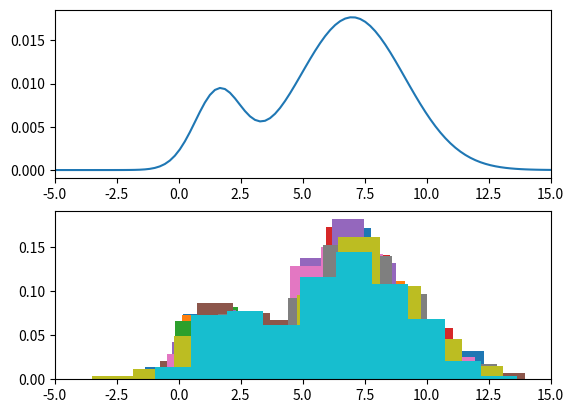

Generate this figure with matplotlib:
# -*- coding: utf-8 -*-

import numpy as np
import matplotlib.pyplot as plt
from scipy.stats import norm

# Prior belief
prior_mean = 7
prior_std = 3

# Likelihood belief
data_mean = 1
data_std = 1

#MCMC hyperparameters
N = 1000 #Number of iterations
N_chains = 10
std_proposal = 5

def get_candidate(loc):
    return np.random.normal(loc=loc, scale=std_proposal)

def prior(x):
    return norm.pdf(x,loc=prior_mean,scale=prior_std)

def likelihood(x):
    return norm.pdf(x,loc=data_mean,scale=data_std) + norm.pdf(x,loc=prior_mean,scale=prior_std)

def posterior(x):
    return likelihood(x)*prior(x)

def metropolis_chain(posterior, N):
    
    samples = []
    rejected = 0
    # Initialise the algorithm
    x_current = np.random.normal(loc=np.random.normal(),scale=np.abs(np.random.normal()))
    
    for i in range(N):
        samples.append(x_current)
        x_candidate = get_candidate(x_current)
        p_acceptance = (posterior(x_candidate))/(posterior(x_current))
        if p_acceptance > np.random.uniform():
            x_current = x_candidate
        else:
            rejected += 1
    return samples, rejected/N
        
def main():
    
    x_min = -5
    x_max = 15
    #Ploting the analytical solution
    fig, (ax1, ax2) = plt.subplots(nrows=2, ncols=1) # two axes on figure
    x = np.linspace(x_min,x_max,100)
    y = list(map(posterior,x))
    ax1.plot(x,y)
    ax1.set(xlim=(x_min,x_max))
    
    for n in range(N_chains):
        samples, rejection_ratio = metropolis_chain(posterior, N)
        ax2.hist(samples, density=True)
        print("Rejection ratio is ", rejection_ratio)
        ax2.set(xlim=(x_min,x_max))
    
main()
            
    